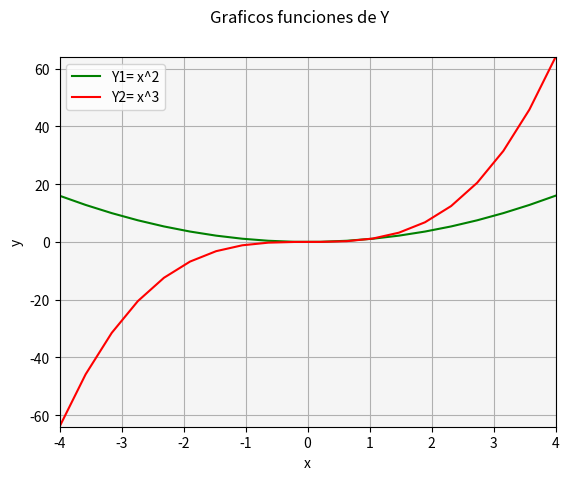

This chart was generated by the following Python code:
# Matplotlib [Python]
# Ejercicios de práctica

# [redacted]
# Version: 2.0

# IMPORTANTE: NO borrar los comentarios
# que aparecen en verde con el hashtag "#"

# Ejercicios de matplotlib
import numpy as np
import matplotlib.pyplot as plt


if __name__ == '__main__':
    print("Bienvenidos a otra clase de Inove con Python")
    print("Line Plot")

    # NOTA: aproveche los ejemplos "multi_line_plot" de clase

    # Se desea graficar varias funciones en un mismmo gráfico (axe)

    # Las funciones que se desean implementar y graficar son:
    # y1 = x**2
    # y2 = x**3

    # Su implementación ya está disponible, es la siguiente:
    x = list(np.linspace(-4, 4, 20))

    y1 = []
    for i in x:
        y1.append(i**2)

    y2 = []
    for i in x:
        y2.append(i**3)

    # Alumno: Realizar un gráfico que representen las dos funciones
    # Para ello se debe llamar dos veces a "plot" con el mismo "ax"

    # Se debe colocar en la leyenda la función que representa
    # cada función

    # Cada función dibujarla con un color distinto
    # a su elección

    # Crear acá su gráfico

    fig = plt.figure()
    fig.suptitle("Graficos funciones de Y")
    ax = fig.add_subplot()
    

    # Grafico de ax1
    ax.plot(x, y1, color ='green', label= 'Y1= x^2')
    ax.plot(x, y2, color ='red', label='Y2= x^3')
    ax.set_facecolor('whitesmoke')
    ax.set_ylabel('y')
    ax.set_xlabel('x')
    ax.set_xlim(-4,4)
    ax.set_ylim(-64,64)
    ax.legend()
    ax.grid()
    plt.show()
    print("terminamos")
